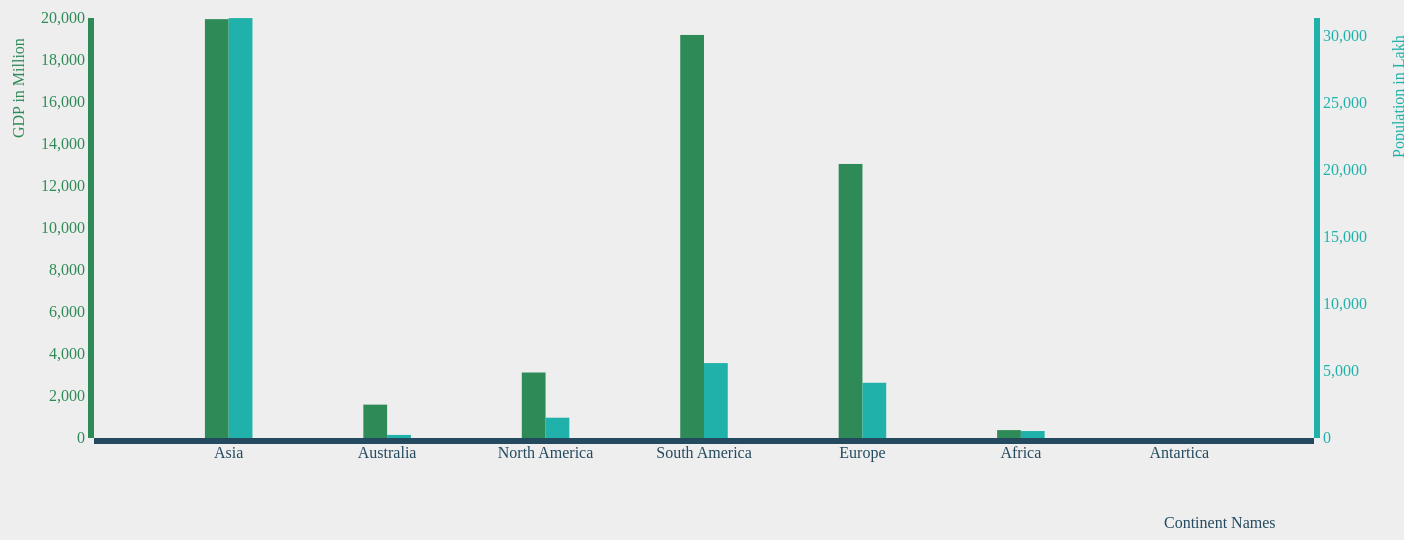
D3 v3 page, settled after 480 driven frames (8 s of simulated time); the page loaded 1 data file(s).


      var outerWidth=1400;
      var outerHeight=600;
      var barPadding= 0.7;
      var margin={left:90, top:30, right:90, bottom:150};
      var innerWidth= outerWidth -margin.left - margin.right;
      var innerHeight= outerHeight -margin.top - margin.bottom;

      var svg= d3.select("body").append("svg")//to include svg element
            .attr("width",outerWidth)
            .attr("height",outerHeight);

      var g= svg.append("g") //to append main g group element
        .attr("transform", "translate(" +margin.left + "," + margin.top + ")");

      var xAxisG =g.append("g")
        .attr("transform", "translate(0," +innerHeight+")");
      var yAxisGdpG = g.append("g");
      var yAxisPopulationG = g.append("g");
      var stackGdpG= g.append("g");
      var stackPopulationG= g.append("g");

      var xScale= d3.scale.ordinal().rangeBands([0, innerWidth], barPadding);
      var yScaleGdp= d3.scale.linear().range([innerHeight, 0]);
      var yScalePopulation= d3.scale.linear().range([innerHeight, 0]);

      var xAxis= d3.svg.axis().scale(xScale).orient("bottom");
      var yAxisGdp= d3.svg.axis().scale(yScaleGdp).orient("left");
      var yAxisPopulation= d3.svg.axis().scale(yScalePopulation).orient("right");
      var axisData={
                      0:  ["GDP in Million","#2e8b57"],
                      1:  ["Population in Lakh","#20b2aa"],
                      2:  ["Continent Names","#234a5f"]
                    };

      function render(data){
        var key=Object.keys(data);

        xScale.domain(key);
        yScaleGdp.domain([0,20000]);
        yScalePopulation.domain([0,31300]);

        yAxisGdpG.call(yAxisGdp)
          .style("fill",axisData["0"][1]);
        yAxisPopulationG.call(yAxisPopulation)
          .style("fill",axisData["1"][1])
          .attr("transform", "translate(" +(innerWidth) + "," + (0) + ")");
        xAxisG.call(xAxis)
          .style("fill",axisData["2"][1]);

        yAxisGdpG.append("text").text(axisData["0"][0])
          .attr("transform", "translate(" +(-(margin.left-20)) + "," + (innerHeight-300) + ") rotate(270)");
        yAxisPopulationG.append("text").text(axisData["1"][0])
          .attr("transform", "translate(" + (90) + "," + (innerHeight-280) + ") rotate(270)");
        xAxisG.append("text").text(axisData["2"][0])
          .attr("transform", "translate(" +((innerWidth)-150 ) + "," + (outerHeight-innerHeight-90) + ")");

        for (var k in data){

          barGdp= stackGdpG.append("rect")
            .attr("width", xScale.rangeBand()/2)
            .attr("fill",axisData[String(0)][1])
            .attr("x", xScale(k))
            .attr("y", yScaleGdp(data[k].gdp))
            .attr("height", innerHeight - yScaleGdp(data[k].gdp));

          barPopulation= stackPopulationG.append("rect")
            .attr("width", xScale.rangeBand()/2)
            .attr("fill",axisData[String(1)][1])
            .attr("x", xScale(k)+xScale.rangeBand()/2)
            .attr("y", yScalePopulation(data[k].population))
            .attr("height", innerHeight - yScalePopulation(data[k].population));

        }//end for
      }// end render

      d3.json("../json/thirdFile.json",function(data){
        for(var key in data){
          data[key].population= +data[key].population * 10;
          data[key].gdp= +data[key].gdp;
        };
        render(data);
      });
    

### data: ../json/thirdFile.json
{
 "Asia": {
  "population": 3129.0,
  "gdp": 19945.0
 },
 "Australia": {
  "population": 23.05,
  "gdp": 1589.0
 },
 "North America": {
  "population": 151.2,
  "gdp": 3119.0
 },
 "South America": {
  "population": 558.2,
  "gdp": 19193.0
 },
 "Europe": {
  "population": 411.6,
  "gdp": 13050.0
 },
 "Africa": {
  "population": 51.81,
  "gdp": 376.0
 },
 "Antartica": {
  "population": 0,
  "gdp": 0
 }
}